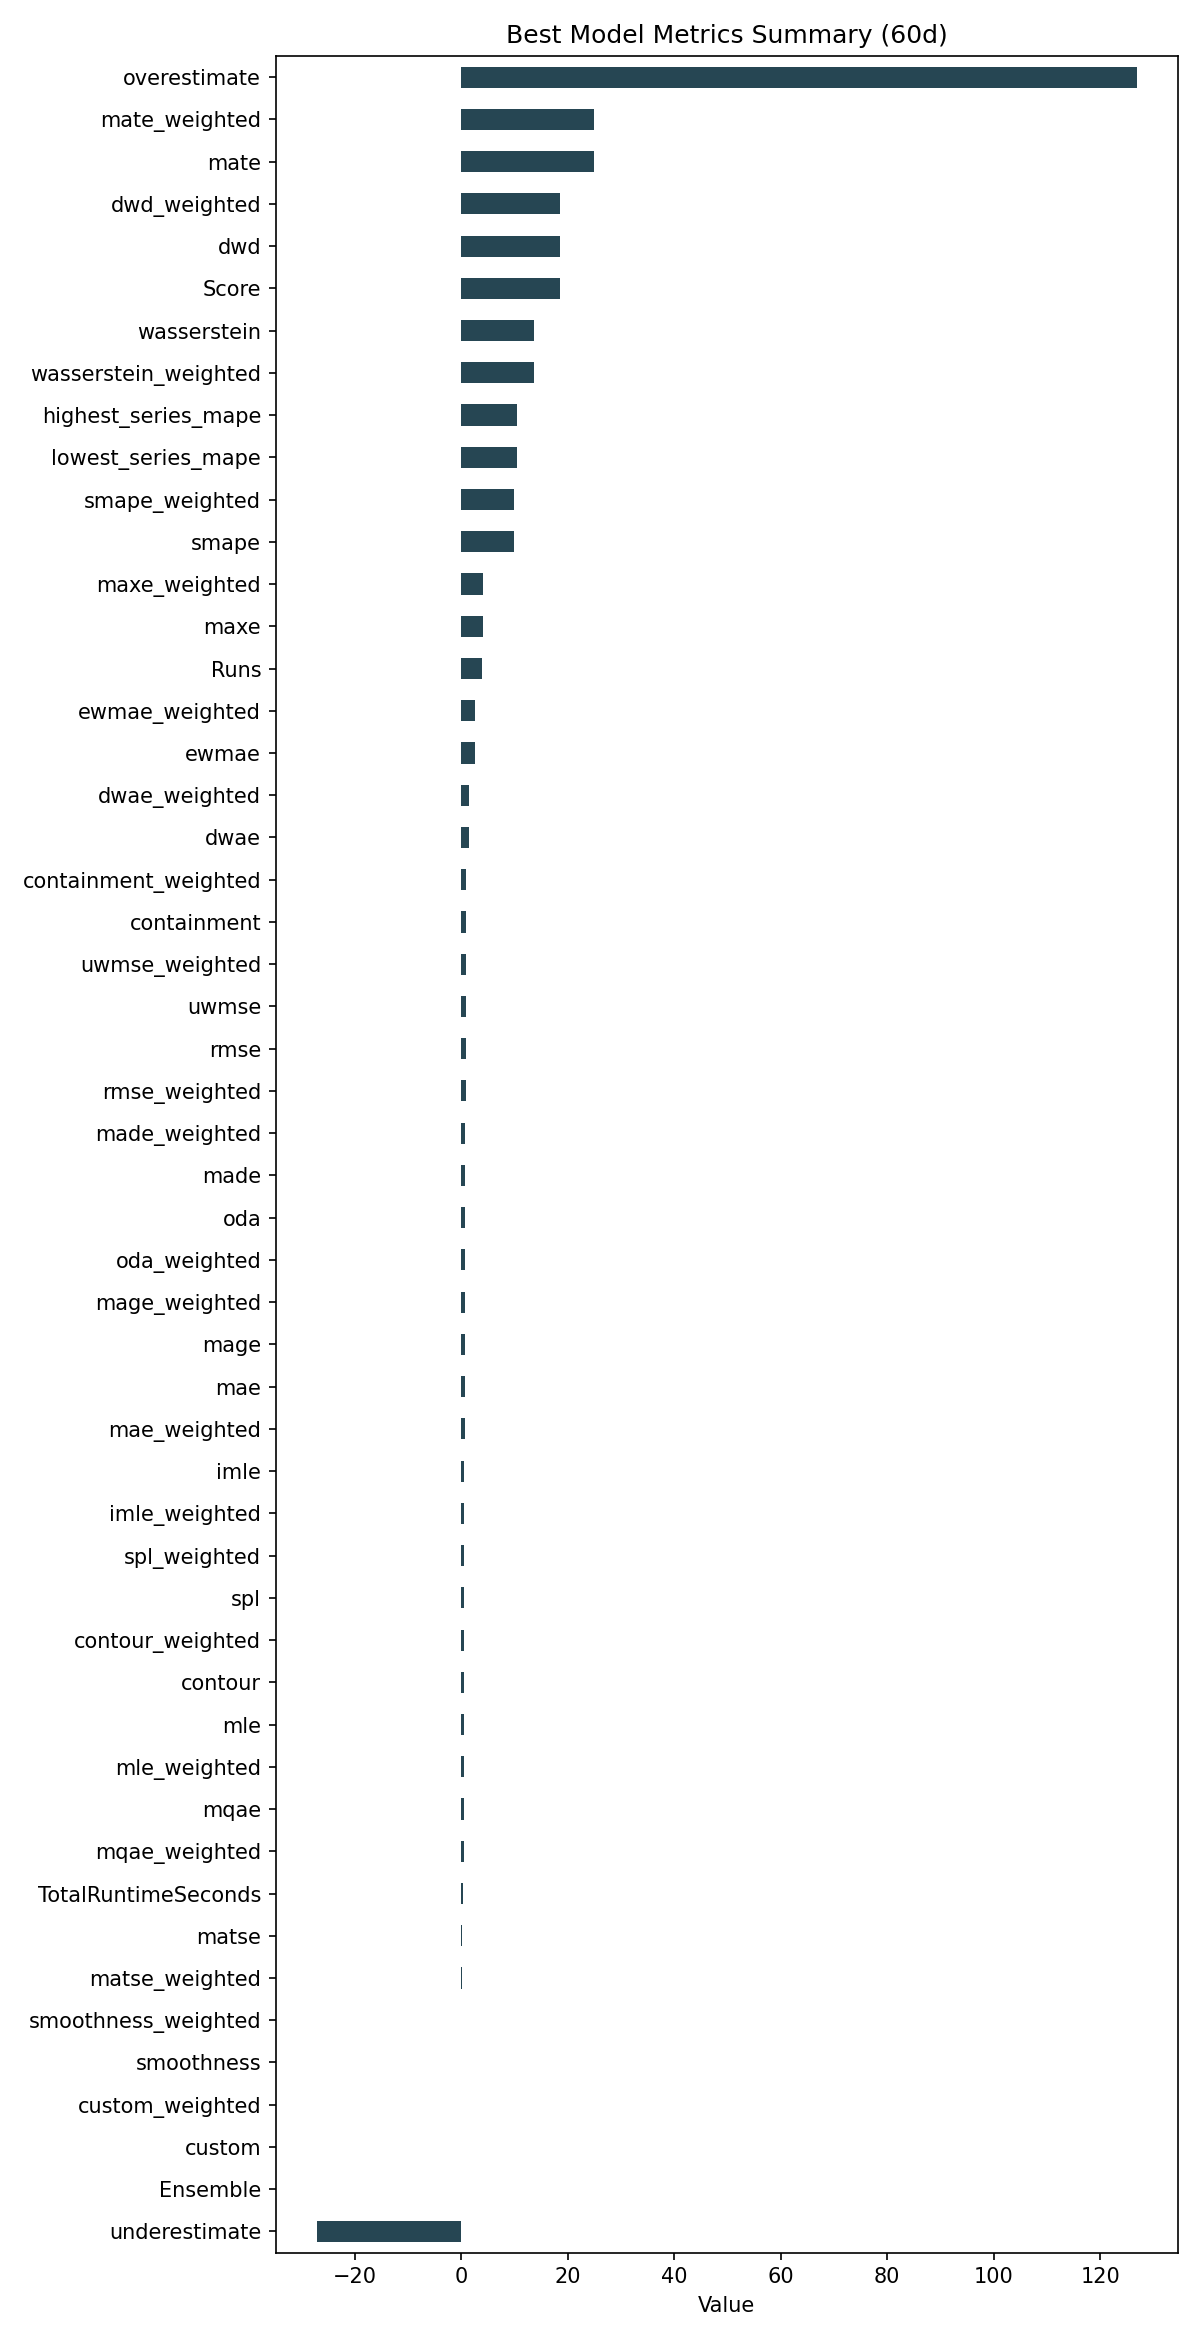

Source data for this figure (header and first rows):
ID, Model, ModelParameters, TransformationParameters, Ensemble, Runs, smape, mae, rmse, made, mage, custom, underestimate, mle, overestimate, imle, spl, containment, contour, maxe, oda, dwae, mqae, ewmae
e0bcd17e28340a694bd9418570b125fb, RollingRegression, {"regression_model": {"model": "PoissonR…, {"fillna": "quadratic", "transformations…, 0, 4, 9.925, 0.6413, 0.8425, 0.6661, 0.6413, 0.0, -27.11, 0.4719, 126.8, 0.6167, 0.509, 0.9875, 0.4875, 4.112, 0.6542, 1.462, 0.4655, 2.559
